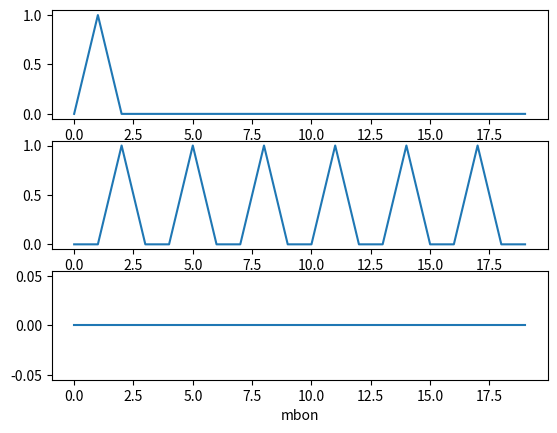
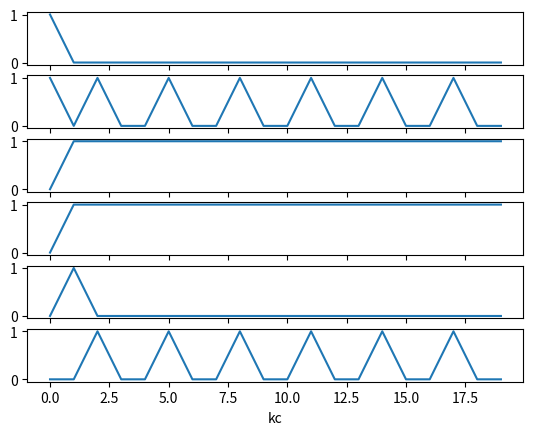

Reproduce these figures in Python, in order.
from matplotlib import pyplot as plt
import numpy as np

def sigmoid(x):  
    return 1 / (1 + np.exp(-np.array(x)))

class KMDmodel():
    def __init__(self,n_K=6,n_M=3,n_D=3) -> None:
        self.task_input_KC = {'0':[0,1],'1':[2,3],'2':[4,5]}
        self.task_output_KC = {'0':[2,4],'1':[1,5],'2':[1,3]}
        self.potential_KC = {'0':[0,1],'1':[2,3],'2':[4,5]}
        self.KC = np.zeros(n_K,dtype=float)
        self.MBON = np.zeros(n_M,dtype=float)
        self.DAN = np.zeros(n_D,dtype=float)
        self.threshold = sigmoid(1)
        self.t = 0

    def activatedKC(self):
    # 返回到达阈值KC下标
        record = []
        self.KC = sigmoid(self.KC)
        for index,value in enumerate(self.KC):
            if value >= self.threshold:
                record.append(index)        
        return record
    
    def activatedMBON(self,inputKC,outputMBON):
        self.MBON = np.zeros(len(self.MBON))
        # self.DAN = np.zeros(len(self.DAN))
    # 将激活KC对应的MBON输出
        if set(inputKC).issubset(set(self.activatedKC())):
            self.MBON[outputMBON] = 1
            # self.DAN[outputMBON] = 1

    def activatedDAN(self,inputMBON,inputDAN):
        tokc = []
        pokc = []
        self.KC = np.zeros(len(self.KC))
        for i, value in enumerate(inputMBON):
            if value == 1:
                tokc = self.task_output_KC[str(i)]
        for i, value in enumerate(inputDAN):
            if value == 1:
                pokc = self.potential_KC[str(i)]        
        for i in tokc:
            self.KC[i] += 1
        for i in pokc:
            # self.KC[i] += 0.4
            self.KC[i] += 1
        self.KC = np.array(self.KC)
        self.KC[self.KC>1] = 1
         

    def step(self):
        n = self.t
        self.activatedMBON(self.task_input_KC[str(n)],n)
        self.activatedDAN(self.MBON,self.DAN)
        # print(self.KC,self.MBON,self.DAN)
        self.t += 1
        self.t %= 3   

kmd = KMDmodel()
kmd.KC = [1,1,0,0,0,0]
kmd.DAN = [0,1,0]
kc,mbon,dan = [],[],[]
for i in range(20):
    kc.append(kmd.KC)
    mbon.append(kmd.MBON)
    kmd.step()

plt.figure(1)
# plt.plot(range(100), mbon)
# plt.xlabel('all mbon')
# plt.show()
b=range(20)
mbon = np.array(mbon)
plt.subplot(311)
plt.plot(b, mbon.T[0])
plt.subplot(312)
plt.plot(b, mbon.T[1])
plt.subplot(313)
plt.plot(b, mbon.T[2])
plt.xlabel('mbon')
# plt.show()

kc = np.array(kc)
plt.figure(2)
for i in range(6):
    a = 611+i
    plt.subplot(a)
    plt.plot(b,kc.T[i])
plt.xlabel('kc')
plt.show()       
